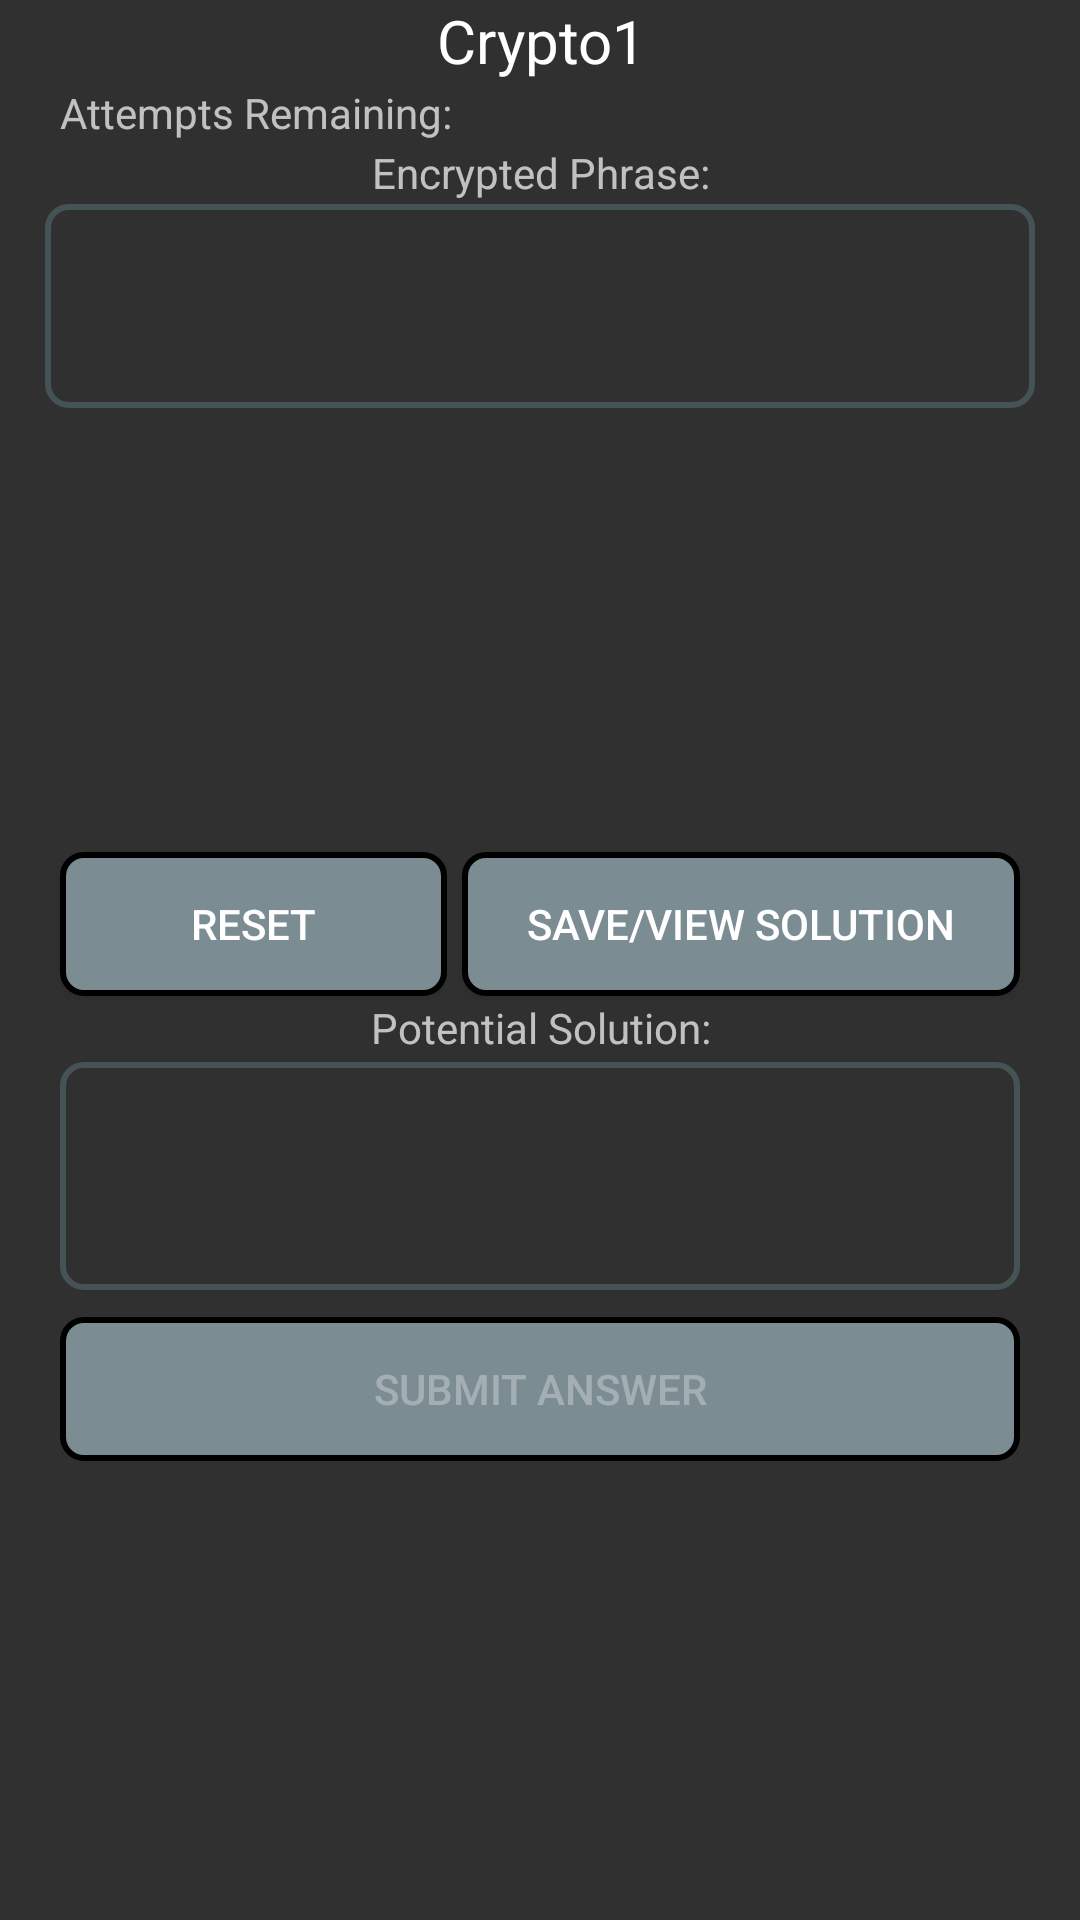

Produce the Android XML layout that renders to this screen, including the resource entries it uses.
<!-- AndroidManifest.xml: application theme DarkAppTheme -->
<!-- res/layout/activity_solve_cryptogram.xml -->
<?xml version="1.0" encoding="utf-8"?>
<RelativeLayout xmlns:android="http://schemas.android.com/apk/res/android"
    xmlns:app="http://schemas.android.com/apk/res-auto"
    xmlns:tools="http://schemas.android.com/tools"
    android:layout_width="match_parent"
    android:layout_height="match_parent"
    tools:context=".SolveCryptogramActivity">

    <TextView
        android:id="@+id/cryptogramNameTextView"
        android:layout_width="wrap_content"
        android:layout_height="wrap_content"
        android:layout_alignParentStart="true"
        android:layout_alignParentTop="true"
        android:layout_alignParentEnd="true"
        android:layout_marginStart="20dp"
        android:layout_marginTop="0dp"
        android:layout_marginEnd="19dp"
        android:text="Crypto1"
        android:textAlignment="center"
        android:textColor="@color/white"
        android:textSize="20sp" />

    <TextView
        android:id="@+id/TextViewLabelIncorrectAttempts"
        android:layout_width="wrap_content"
        android:layout_height="wrap_content"
        android:layout_alignParentStart="true"
        android:layout_alignParentTop="true"
        android:layout_marginStart="20dp"
        android:layout_marginTop="28dp"
        android:text="Attempts Remaining:" />

    <TextView
        android:id="@+id/attemptsTextView"
        android:layout_width="wrap_content"
        android:layout_height="wrap_content"
        android:layout_alignParentTop="true"
        android:layout_alignParentEnd="true"
        android:layout_marginStart="5dp"
        android:layout_marginTop="28dp"
        android:layout_marginEnd="24dp"
        android:layout_toEndOf="@+id/TextViewLabelIncorrectAttempts"
        android:inputType="number"
        android:text=""
        android:textColor="@color/white" />

    <TextView
        android:id="@+id/encryptedLabel"
        android:layout_width="match_parent"
        android:layout_height="wrap_content"
        android:layout_alignParentStart="true"
        android:layout_alignParentTop="true"
        android:layout_marginStart="0dp"
        android:layout_marginTop="48dp"
        android:text="Encrypted Phrase:"
        android:textAlignment="center" />

    <TextView
        android:id="@+id/encryptedPhraseTextView"
        android:layout_width="wrap_content"
        android:layout_height="68dp"
        android:layout_alignParentStart="true"
        android:layout_alignParentTop="true"
        android:layout_alignParentEnd="true"
        android:layout_marginStart="15dp"
        android:layout_marginTop="68dp"
        android:layout_marginEnd="15dp"
        android:background="@drawable/textview_border"
        android:fadeScrollbars="false"
        android:paddingLeft="6dp"
        android:paddingTop="4dp"
        android:paddingRight="6dp"
        android:paddingBottom="4dp"
        android:scrollbars="vertical"
        android:text=""
        android:textColor="@color/yellow"
        android:textSize="18sp" />

    
    <LinearLayout
        android:id="@+id/solveLayout1"
        android:layout_width="wrap_content"
        android:layout_height="wrap_content"
        android:layout_alignParentStart="true"
        android:layout_alignParentTop="true"
        android:layout_alignParentEnd="true"
        android:layout_marginStart="5dp"
        android:layout_marginTop="156dp"
        android:layout_marginEnd="5dp"
        android:orientation="horizontal"
        android:weightSum="2" />
    

    
    <LinearLayout
        android:id="@+id/solveLayout2"
        android:layout_width="wrap_content"
        android:layout_height="wrap_content"
        android:layout_alignParentStart="true"
        android:layout_alignParentTop="true"
        android:layout_alignParentEnd="true"
        android:layout_marginStart="5dp"
        android:layout_marginTop="216dp"
        android:layout_marginEnd="5dp"
        android:orientation="horizontal"
        android:weightSum="2" />
    

    <TextView
        android:id="@+id/potentialLabel"
        android:layout_width="match_parent"
        android:layout_height="wrap_content"
        android:layout_alignParentStart="true"
        android:layout_alignParentTop="true"
        android:layout_marginStart="0dp"
        android:layout_marginTop="333dp"
        android:text="Potential Solution:"
        android:textAlignment="center" />

    

    <TextView
        android:id="@+id/potentialSolutionTextView"
        android:layout_width="wrap_content"
        android:layout_height="76dp"
        android:layout_alignParentStart="true"
        android:layout_alignParentTop="true"
        android:layout_alignParentEnd="true"
        android:layout_marginStart="20dp"
        android:layout_marginTop="354dp"
        android:layout_marginEnd="20dp"
        android:background="@drawable/textview_border"
        android:fadeScrollbars="false"
        android:paddingLeft="6dp"
        android:paddingTop="4dp"
        android:paddingRight="6dp"
        android:paddingBottom="4dp"
        android:scrollbars="vertical"
        android:text=""
        android:textColor="@color/yellow"
        android:textSize="18sp" />
        


    <Button
        android:id="@+id/solveFormButtonReset"
        android:layout_width="129dp"
        android:layout_height="wrap_content"
        android:layout_alignParentStart="true"
        android:layout_alignParentTop="true"


        android:layout_marginStart="20dp"
        android:layout_marginTop="284dp"
        android:onClick="onResetAnswerButtonClick"

        android:text="Reset" />

    <Button
        android:id="@+id/solveFormButtonViewSolution"
        android:layout_width="wrap_content"
        android:layout_height="wrap_content"
        android:layout_alignParentStart="true"
        android:layout_alignParentTop="true"
        android:layout_alignParentEnd="true"


        android:layout_marginStart="154dp"
        android:layout_marginTop="284dp"
        android:layout_marginEnd="20dp"
        android:onClick="onViewSolutionButtonClick"
        android:text="Save/View Solution" />


    <Button
        android:id="@+id/solveFormButtonSubmit"
        android:layout_width="207dp"
        android:layout_height="wrap_content"
        android:layout_alignParentStart="true"
        android:layout_alignParentTop="true"
        android:layout_alignParentEnd="true"

        android:layout_marginStart="20dp"
        android:layout_marginTop="439dp"
        android:layout_marginEnd="20dp"
        android:enabled="false"
        android:onClick="onSubmitAnswerButtonClick"
        android:text="Submit Answer" />
































        android:layout_marginStart="23dp"
        android:layout_marginTop="468dp"
        android:layout_marginEnd="17dp"
        android:enabled="false"
        android:onClick="onSubmitAnswerButtonClick"
        android:text="Submit Answer" />


</RelativeLayout>
<!-- resources referenced by this layout -->
<resources>
  <color name="white">#FFFFFF</color>
  <color name="yellow">#C8C308</color>
  <!-- drawable textview_border (drawable) -->
  <?xml version="1.0" encoding="utf-8"?>
  <shape xmlns:android="http://schemas.android.com/apk/res/android"
      android:shape="rectangle" >
  
      <stroke
          android:width="2dp"
          android:color="@color/editTextColor" />
      <corners
          android:bottomLeftRadius="7dp"
          android:bottomRightRadius="7dp"
          android:topLeftRadius="7dp"
          android:topRightRadius="7dp" />
  
  </shape>
  <style name="DarkAppTheme" parent="Theme.AppCompat">
          
          <item name="colorPrimary">@color/titleBarColor</item>
          <item name="colorPrimaryDark">@color/darkColorPrimaryDark</item>
          <item name="colorAccent">@color/colorAccent</item>
          <item name="editTextStyle">@style/MyEditTextStyle</item>
          <item name="buttonStyle">@style/MybuttonStyle</item>
          <item name="android:listViewStyle">@style/MyListView</item>
      </style>
  <color name="editTextColor">#455357</color>
  <color name="titleBarColor">#5779DB</color>
  <color name="darkColorPrimaryDark">#000000</color>
  <color name="colorAccent">#D81B60</color>
  <style name="MyEditTextStyle" parent="Widget.AppCompat.EditText">
          <item name="android:background">@drawable/custom_edit_text</item>
          <item name="android:textColor">@color/editTextColor</item>
          <item name="android:textColorHint">@color/buttonColor</item>
          <item name="android:padding">10dp</item>
      </style>
  <style name="MybuttonStyle" parent="Widget.AppCompat.Button">
          <item name="android:background">@drawable/custom_button</item>
      </style>
  <style name="MyListView" parent="Widget.AppCompat.ListView">
          <item name="android:background">@color/listColor</item>
          <item name="android:divider">@color/buttonColor</item>
          <item name="android:dividerHeight">1dp</item>
      </style>
  <!-- drawable custom_edit_text (drawable) -->
  <?xml version="1.0" encoding="utf-8"?>
  <shape xmlns:android="http://schemas.android.com/apk/res/android"
      android:padding="10dp"
      android:shape="rectangle" >
  
      <solid android:color="#F3F3F3" />
  
      <corners
          android:bottomLeftRadius="5dp"
          android:bottomRightRadius="5dp"
          android:topLeftRadius="5dp"
          android:topRightRadius="5dp" />
  
  </shape>
  <color name="buttonColor">#7B8D93</color>
  <!-- drawable custom_button (drawable) -->
  <?xml version="1.0" encoding="utf-8"?>
  <shape xmlns:android="http://schemas.android.com/apk/res/android" >
      <stroke android:width="2dp"
          android:color="@color/black"/>
      <gradient
          android:angle="225"/>
          
          
      <solid android:color="@color/buttonColor" />
      <corners
          android:bottomLeftRadius="7dp"
          android:bottomRightRadius="7dp"
          android:topLeftRadius="7dp"
          android:topRightRadius="7dp" />
  </shape>
  <color name="listColor">#CFD8DC</color>
  <color name="black">#000000</color>
</resources>
